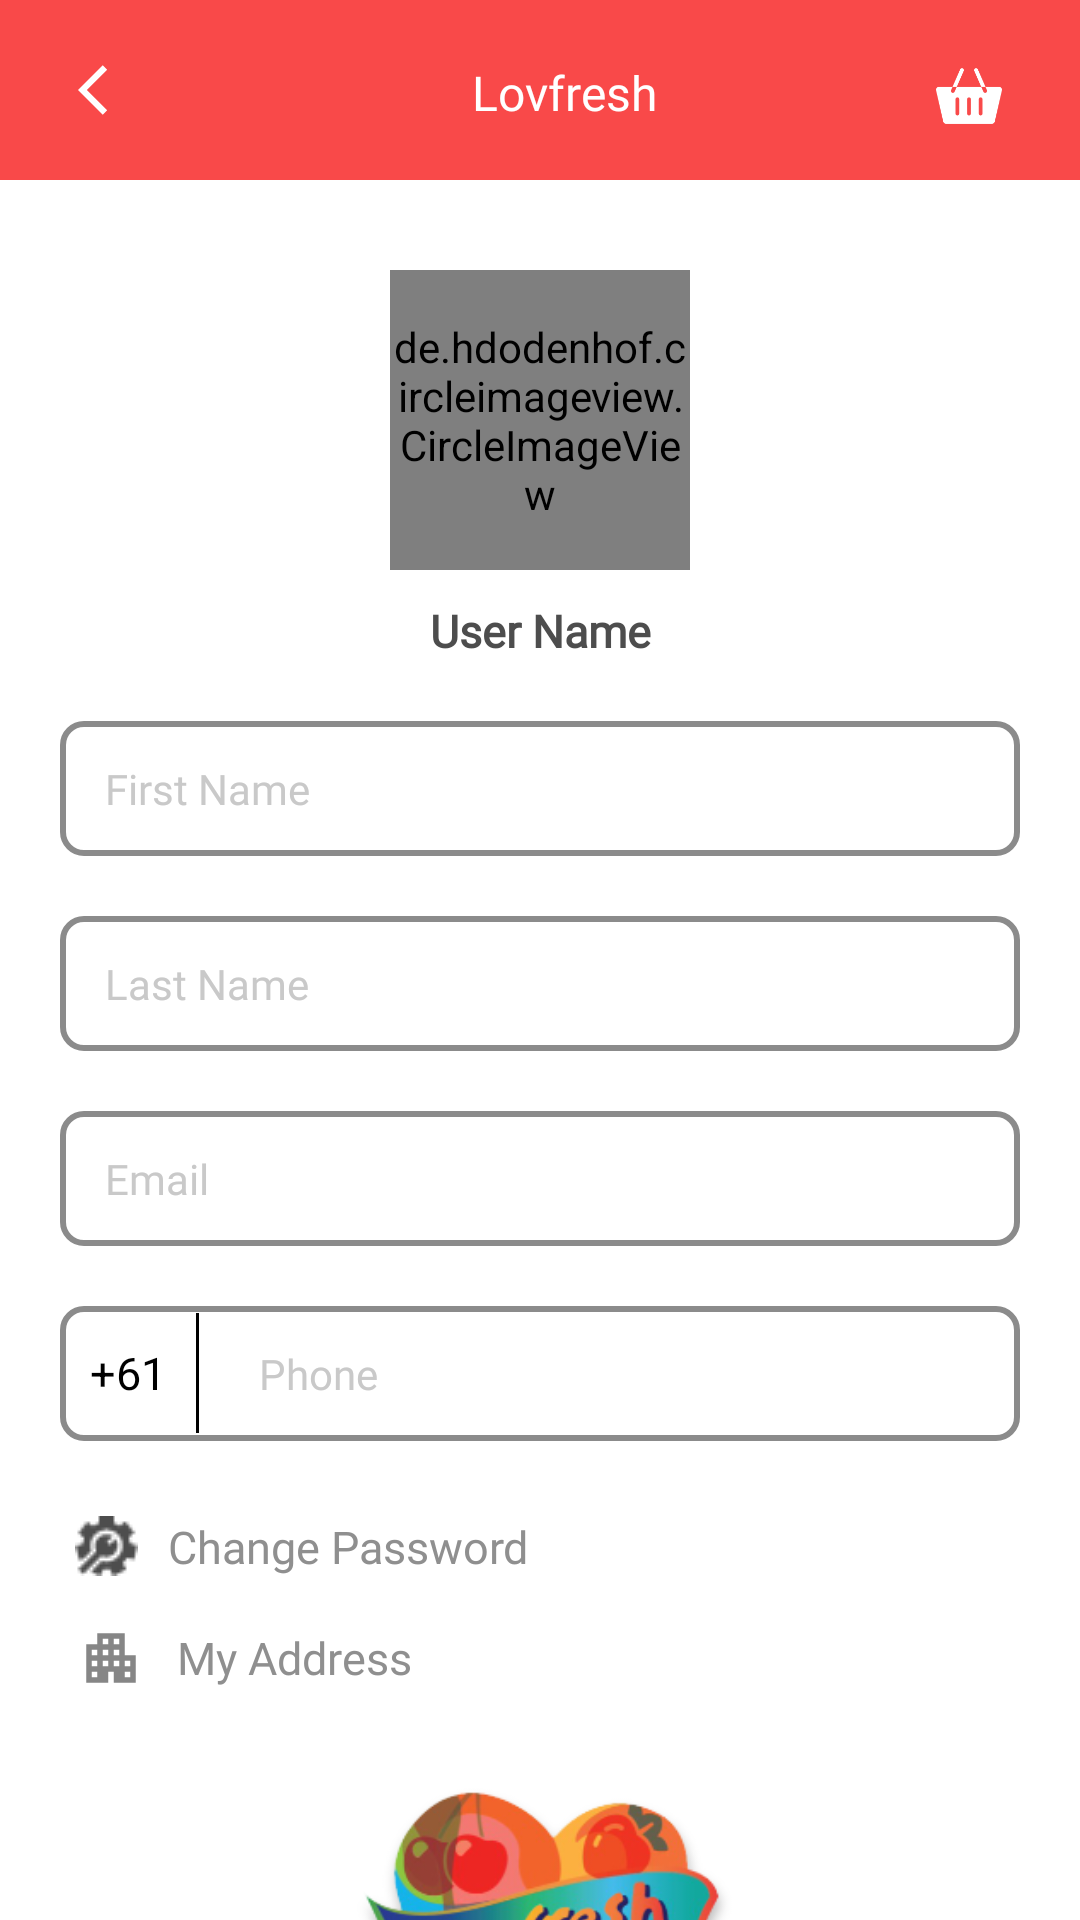

Android layout source for this screen:
<!-- AndroidManifest.xml: application theme Theme.Lovfresh -->
<!-- res/layout/activity_profile_screen.xml -->
<?xml version="1.0" encoding="utf-8"?>
<RelativeLayout xmlns:android="http://schemas.android.com/apk/res/android"
    xmlns:app="http://schemas.android.com/apk/res-auto"
    xmlns:tools="http://schemas.android.com/tools"
    android:layout_width="match_parent"
    android:layout_height="match_parent"
    android:background="@color/colorAccent"
    android:fitsSystemWindows="true">

    <include
        android:id="@+id/topBar"
        layout="@layout/toolbar_bar_main" />

    <androidx.core.widget.NestedScrollView
        android:layout_width="match_parent"
        android:layout_height="match_parent"
        android:layout_below="@+id/topBar"
        android:background="@color/white"
        android:scrollbars="none">

        <LinearLayout
            android:layout_width="match_parent"
            android:layout_height="match_parent"
            android:layout_below="@+id/tool_bar"
            android:orientation="vertical"
            android:padding="10dp">


            <RelativeLayout
                android:id="@+id/rl_profile"
                android:layout_width="100dp"
                android:layout_height="100dp"
                android:layout_gravity="center_horizontal"
                android:layout_marginTop="20dp">

                <de.hdodenhof.circleimageview.CircleImageView
                    android:id="@+id/cmv_profile"
                    android:layout_width="120dp"
                    android:layout_height="120dp"
                    android:src="@drawable/user_image"
                    app:civ_border_color="@color/colorPrimaryDark"
                    app:civ_border_width="1dp" />

                <ImageView
                    android:id="@+id/iv_edit_image"
                    style="@style/imageStyled"
                    android:layout_alignParentEnd="true"
                    android:layout_alignParentBottom="true"
                    android:layout_gravity="end"
                    android:contentDescription="@null"
                    android:src="@drawable/id_edit_pencil"
                    android:visibility="gone" />

                <ImageView
                    android:id="@+id/iv_add_image"
                    style="@style/imageStyle"
                    android:layout_alignParentEnd="true"
                    android:contentDescription="@null"
                    android:layout_alignParentBottom="true"
                    android:src="@drawable/ic_add_img"
                    android:visibility="gone" />
            </RelativeLayout>

            <TextView
                android:id="@+id/tv_user_name"
                style="@style/testsecondStyle"
                android:layout_margin="10dp"
                android:gravity="center"
                android:text="User Name"
                android:textStyle="bold" />

            <androidx.appcompat.widget.AppCompatEditText
                android:id="@+id/ed_first_name"
                style="@style/editTextstyle"
                android:layout_margin="10dp"
                android:background="@drawable/bg_white_box_with_gray"
                android:enabled="false"
                android:hint="@string/first_nm"
                android:inputType="none" />

            <androidx.appcompat.widget.AppCompatEditText
                android:id="@+id/ed_last_name"
                style="@style/editTextstyle"
                android:layout_margin="10dp"
                android:background="@drawable/bg_white_box_with_gray"
                android:enabled="false"
                android:hint="@string/last_nm"
                android:inputType="none" />

            <androidx.appcompat.widget.AppCompatEditText
                android:id="@+id/ed_email"
                style="@style/editTextstyle"
                android:layout_margin="10dp"
                android:background="@drawable/bg_white_box_with_gray"
                android:enabled="false"
                android:hint="@string/email"
                android:inputType="none" />

            <RelativeLayout
                android:id="@+id/rv_mobile"
                android:layout_width="match_parent"
                android:layout_height="wrap_content"
                android:layout_margin="10dp"
                android:background="@drawable/bg_white_box_with_gray">

                <com.hbb20.CountryCodePicker
                    android:id="@+id/ccp"
                    android:layout_width="wrap_content"
                    android:layout_height="35dp"
                    android:layout_centerVertical="true"
                    android:visibility="gone"
                    app:ccp_areaCodeDetectedCountry="true"
                    app:ccp_showNameCode="false"
                    app:ccp_textSize="15sp" />

                <TextView
                    android:id="@+id/tv_country_code"
                    android:layout_width="wrap_content"
                    android:layout_height="38dp"
                    android:layout_centerVertical="true"
                    android:layout_marginStart="5dp"
                    android:gravity="center"
                    android:padding="5dp"
                    android:text="@string/default_county_code"
                    android:textColor="@color/black"
                    android:textSize="15sp" />

                <View
                    android:id="@+id/view1"
                    android:layout_width="1dp"
                    android:layout_height="40dp"
                    android:layout_centerVertical="true"
                    android:layout_marginStart="5dp"
                    android:layout_toEndOf="@+id/tv_country_code"
                    android:background="@color/black" />

                <androidx.appcompat.widget.AppCompatEditText
                    android:id="@+id/ed_phone"
                    style="@style/editTextstyle"
                    android:layout_marginStart="5dp"
                    android:layout_toEndOf="@+id/view1"
                    android:background="@android:color/transparent"
                    android:enabled="false"
                    android:focusableInTouchMode="true"
                    android:hint="@string/phone"
                    android:inputType="none" />


            </RelativeLayout>

            <TextView
                android:id="@+id/tv_change_pas"
                style="@style/testHeadingNormalStyle"
                android:layout_width="match_parent"
                android:layout_margin="15dp"
                android:drawableLeft="@drawable/ic_other_s"
                android:drawableRight="@drawable/ic_grey_right_arrow"
                android:drawablePadding="@dimen/padd_10"
                android:gravity="start|center_vertical"
                android:text="@string/change_password"
                android:textSize="15sp" />

            <TextView
                android:id="@+id/tv_my_address"
                style="@style/testHeadingNormalStyle"
                android:layout_width="match_parent"
                android:layout_marginStart="15dp"
                android:layout_marginEnd="@dimen/padd_15"
                android:drawableLeft="@drawable/ic_my_address"
                android:drawableRight="@drawable/ic_grey_right_arrow"
                android:drawablePadding="@dimen/padd_10"
                android:drawableTint="#868686"
                android:gravity="start|center_vertical"
                android:text="@string/my_address"
                android:textSize="15sp" />

            <Button
                android:id="@+id/btn_update"
                style="@style/buttonStyle"
                android:layout_marginStart="20dp"
                android:layout_marginTop="20dp"
                android:layout_marginEnd="20dp"
                android:text="@string/update_profile"
                android:textAllCaps="false"
                android:visibility="gone" />

            <ImageView
                android:layout_width="match_parent"
                android:layout_height="120dp"
                android:layout_gravity="bottom"
                android:layout_margin="25dp"
                android:contentDescription="@null"
                android:src="@drawable/heart_logo" />

        </LinearLayout>
    </androidx.core.widget.NestedScrollView>
</RelativeLayout>
<!-- res/layout/toolbar_bar_main.xml (included above) -->
<?xml version="1.0" encoding="utf-8"?>
<androidx.appcompat.widget.Toolbar xmlns:android="http://schemas.android.com/apk/res/android"
    xmlns:local="http://schemas.android.com/tools"
    android:id="@+id/tool_bar"
    android:layout_width="match_parent"
    android:layout_height="60dp"
    android:background="@color/colorAccent"
    android:fitsSystemWindows="true"
    android:minHeight="?attr/actionBarSize"
    local:popupTheme="@style/ThemeOverlay.AppCompat.Light"
    local:theme="@style/ThemeOverlay.AppCompat.Dark.ActionBar">

    <RelativeLayout
        android:layout_width="match_parent"
        android:layout_height="wrap_content"
        android:layout_marginTop="10dp"
        android:fitsSystemWindows="true"
        android:gravity="center_vertical"
        android:orientation="vertical"
        android:padding="10dp">

        <ImageView
            android:id="@+id/iv_back"
            style="@style/backStyle"
            android:contentDescription="@null" />

        <TextView
            android:id="@+id/tv_toolbar_title"
            style="@style/testMediumThirdStyle"
            android:layout_width="match_parent"
            android:gravity="center"
            android:text="@string/app_name"
            android:textColor="@color/white" />

        <RelativeLayout
            android:id="@+id/rl_cartview"
            android:layout_width="38dp"
            android:layout_height="wrap_content"
            android:layout_alignParentEnd="true"
            android:layout_gravity="center"
            android:gravity="center">

            <ImageView
                android:id="@+id/iv_basket"
                android:layout_width="24dp"
                android:layout_height="24dp"
                android:layout_alignParentEnd="true"
                android:layout_marginEnd="16dp"
                android:contentDescription="@null"
                android:src="@drawable/ic_basket_icon" />

            <TextView
                android:id="@+id/tv_cart_count"
                style="@style/testStyle"
                android:layout_width="24dp"
                android:layout_height="24dp"
                android:layout_alignParentEnd="true"
                android:background="@drawable/bg_item_count"
                android:gravity="center"
                android:textColor="@color/white"
                android:textSize="10sp"
                android:textStyle="bold"
                android:visibility="gone" />
        </RelativeLayout>

        <TextView
            android:id="@+id/tv_edit_btn"
            style="@style/testHeadingStyle"
            android:layout_width="wrap_content"
            android:layout_alignParentEnd="true"
            android:layout_marginEnd="7dp"
            android:drawableEnd="@drawable/ic_edit_white"
            android:drawablePadding="8dp"
            android:text="@string/edit"
            android:textColor="@color/white"
            android:textSize="13sp"
            android:visibility="gone" />
    </RelativeLayout>
</androidx.appcompat.widget.Toolbar>
<!-- resources referenced by this layout -->
<resources>
  <color name="black">#FF000000</color>
  <color name="colorAccent">#F94949</color>
  <color name="colorPrimaryDark">#EA3C3C</color>
  <color name="white">#FFFFFFFF</color>
  <dimen name="padd_10">10dp</dimen>
  <dimen name="padd_15">15dp</dimen>
  <!-- drawable bg_white_box_with_gray (drawable) -->
  <shape xmlns:android="http://schemas.android.com/apk/res/android"
      android:shape="rectangle" ><solid android:color="#FFFFFF"/>
      <stroke
          android:width="2dp"
          android:color="@color/stroke_color"/>
      <corners android:radius="7dp" />
  
  </shape>
  <!-- drawable ic_add_img (drawable) -->
  <vector android:height="24dp" android:tint="#FF1A2B"
      android:viewportHeight="24" android:viewportWidth="24"
      android:width="24dp" xmlns:android="http://schemas.android.com/apk/res/android">
      <path android:fillColor="@android:color/white" android:pathData="M12,2C6.48,2 2,6.48 2,12s4.48,10 10,10 10,-4.48 10,-10S17.52,2 12,2zM17,13h-4v4h-2v-4L7,13v-2h4L11,7h2v4h4v2z"/>
  </vector>
  <string name="app_name">Lovfresh</string>
  <string name="change_password">Change Password</string>
  <string name="default_county_code">+61</string>
  <string name="edit">Edit</string>
  <string name="email">Email</string>
  <string name="first_nm">First Name</string>
  <string name="last_nm">Last Name</string>
  <string name="my_address">My Address</string>
  <string name="phone">Phone</string>
  <string name="update_profile">Update Profile</string>
  <style name="backStyle">
          <item name="android:layout_width">wrap_content</item>
          <item name="android:layout_height">wrap_content</item>
          <item name="android:src">@drawable/ic_back</item>
      </style>
  <style name="imageStyle">
          <item name="android:layout_width">26dp</item>
          <item name="android:layout_height">26dp</item>
          <item name="android:gravity">center</item>
      </style>
  <style name="imageStyled">
          <item name="android:layout_width">30dp</item>
          <item name="android:layout_height">30dp</item>
          <item name="android:gravity">center</item>
      </style>
  <style name="testMediumThirdStyle">
          <item name="android:layout_width">wrap_content</item>
          <item name="android:layout_height">wrap_content</item>
          <item name="android:textSize">16sp</item>
          <item name="android:textColor">@color/colortextAccent</item>
          <item name="android:ellipsize">end</item>
          <item name="android:fontFamily">@font/poppins_semibold</item>
      </style>
  <color name="stroke_color">#8B8B8B</color>
  <!-- drawable ic_back (drawable) -->
  <vector xmlns:android="http://schemas.android.com/apk/res/android"
      android:width="20.0dip"
      android:height="20.0dip"
      android:tint="#FFFFFF"
      android:viewportWidth="24"
      android:viewportHeight="24">
      <path
          android:fillColor="@android:color/white"
          android:pathData="M11.67,3.87L9.9,2.1 0,12l9.9,9.9 1.77,-1.77L3.54,12z" />
  </vector>
  <!-- drawable bg_button (drawable) -->
  <?xml version="1.0" encoding="utf-8"?>
  <shape xmlns:android="http://schemas.android.com/apk/res/android">
      <gradient android:startColor="@color/colorAccent"
          android:endColor="@color/colorPrimaryDark"/>
      <corners android:radius="25dp"/>
  </shape>
  <color name="text_color">#C9C9C9</color>#CECECE
  <color name="text_header_color">#8F8F8F</color>
  <color name="colortextAccent">#8F8F8F</color>
  <color name="fill_text">#4D4D4D</color>
  <color name="colorPrimary">#F94949</color>
  <color name="teal_200">#7B7B7B</color>
  <color name="teal_700">#C94CAF50</color>
</resources>
